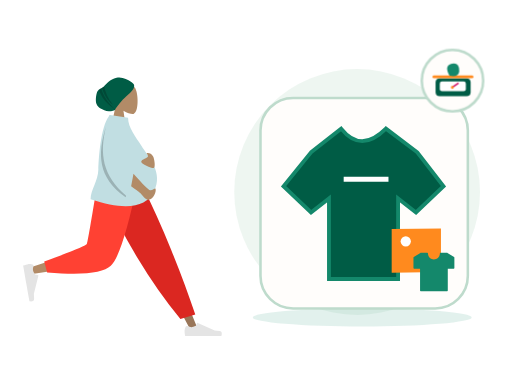
t = 0.00 s
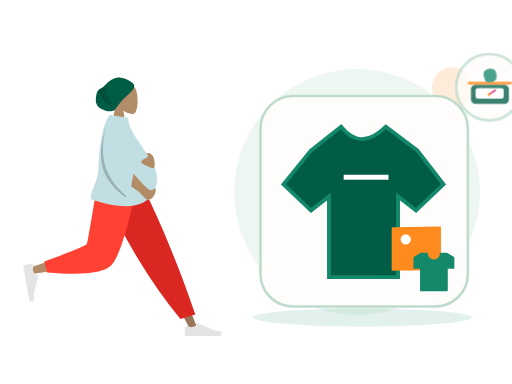
t = 0.70 s
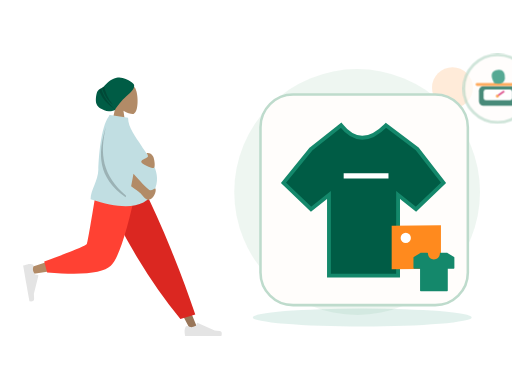
t = 1.05 s
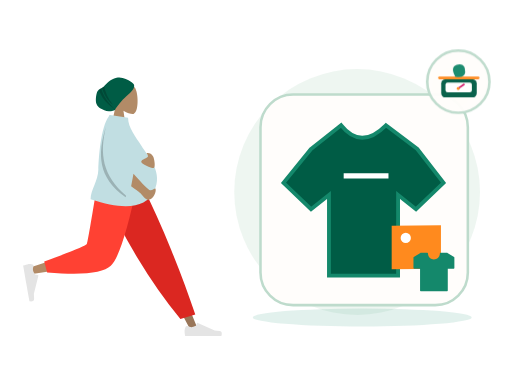
t = 1.75 s
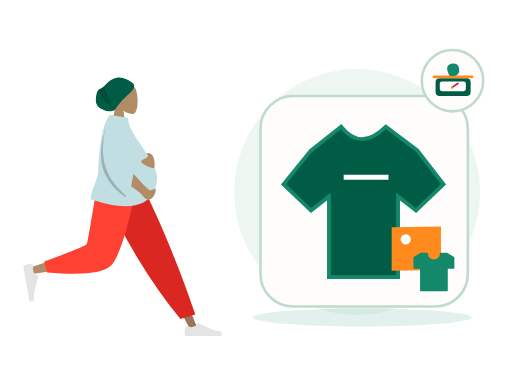
t = 2.10 s
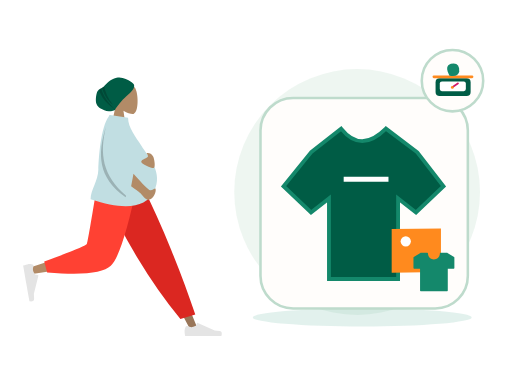
t = 2.80 s

The animated SVG that drew these frames (rendered in a browser with its animation timeline set to each time). Animation: 2 CSS @keyframes rules; one cycle of 2.80 s.

<?xml version="1.0" encoding="UTF-8"?>
<svg xmlns="http://www.w3.org/2000/svg" xmlns:xlink="http://www.w3.org/1999/xlink" width="800" height="600" viewBox="0 0 800 600" role="img" aria-labelledby="zil-096-title zil-096-desc" data-illustration="ZIL-096" data-base="BASE-CATALOG" data-theme="light" data-motion="on" data-requires-business-state="false" data-status="REVUE_VISUELLE_REQUISE">
<title id="zil-096-title">Produit au poids / grammage</title><desc id="zil-096-desc">Illustration Zamurek. Géométrie vectorielle native. Famille BASE-CATALOG. Sources Humaaans / IRA Design lorsque présentes. Pas de preuve transactionnelle.</desc>
<style><![CDATA[#zil-096-seal{transform-box:fill-box;transform-origin:center;animation:zil-096-hint 2s ease-in-out 1}#zil-096-device{transform-box:fill-box;transform-origin:center;animation:zil-096-float 2.8s ease-in-out 1}@keyframes zil-096-hint{0%,100%{scale:1;opacity:1}50%{scale:1.1;opacity:.72}}@keyframes zil-096-float{0%,100%{translate:0 0}50%{translate:0 -6px}}@media(prefers-reduced-motion:reduce){*{animation:none!important;transition:none!important}}]]></style>
<g id="zil-096-background" data-layer="decor">
<circle cx="558" cy="300" r="192" fill="#EAF4EE" opacity=".81"/>
<ellipse cx="566" cy="496" rx="171" ry="14" fill="#14886B" opacity=".12"/>
<circle cx="707" cy="137" r="32" fill="#FF8A1E" opacity=".17"/>
<path d="M701 218l10 16 16 10-16 10-10 16-10-16-16-10 16-10z" fill="#D21868" opacity=".25"/></g>
<g id="zil-096-person" data-upstream="Humaaans" data-source="standing-7.svg"><svg x="9" y="89" width="355" height="445" viewBox="0 0 380 480" overflow="visible">
    
    <title>humaaans/standing-7</title>
    <desc>Created with Sketch.</desc>
    <defs>
        <path d="M64.5343215,14.0230865 C64.3065515,12.6093624 64.7574964,11.9155004 59.0732802,7.93268952 C53.389064,3.94987864 44.211645,-0.747515329 34.9682446,1.29681455 C22.9724635,3.94987864 18.2079576,11.8626339 13.5821476,15.7094818 C9.41210415,19.1774243 5.22806492,19.5818551 2.74846744,23.8850047 C0.268869963,28.1881542 -1.05036881,40.5681125 1.10575813,45.4899954 C4.08002328,52.2794771 9.94531203,54.1079419 14.2269314,56.0640047 C21.5699769,59.4186837 31.9492069,55.8756958 32.2006365,55.2887931 C34.1455528,50.7488475 44.6146274,37.9419323 50.9115227,32.5613058 C55.5419392,28.6046667 65.6033492,20.6583313 64.5343215,14.0230865 Z" id="zil-096-person-node-0" data-part="part"></path>
    </defs>
    <g id="zil-096-person-node-1" data-part="part" stroke="none" stroke-width="1" fill="none" fill-rule="evenodd">
        <g id="zil-096-person-node-2" data-part="part" transform="translate(28.000000, 9.000000)">
            <g id="zil-096-person-node-3" data-part="head" transform="translate(88.812991, 0.000000)">
                <g id="zil-096-person-node-4" data-part="head" transform="translate(58.494090, 33.579940)" fill="#B28B67">
                    <path d="M8.94989243,37.3605292 C3.95849475,31.501641 0.580212404,24.3214928 1.14472537,16.2759306 C2.77124441,-6.90557456 35.0407011,-1.80593879 41.3177785,9.89409432 C47.5948559,21.5941274 46.8489759,51.2722317 38.7364127,53.363354 C35.5011336,54.1972907 28.6090274,52.1544798 21.5944711,47.9264891 L25.9973733,79.0753437 L0,79.0753437 L8.94989243,37.3605292 Z"></path>
                </g>
                <g id="zil-096-person-node-5" data-part="part" transform="translate(33.579940, 24.914149)">
                    <mask id="zil-096-person-node-6" data-part="part" fill="white">
                        <use xlink:href="#zil-096-person-node-0"></use>
                    </mask>
                    <use fill="#005C45" xlink:href="#zil-096-person-node-0"></use>
                    <path d="M13.4937455,12.9986866 C15.4436421,25.3254377 20.5624303,36.5992821 28.8501101,46.8202196 C19.186377,39.3220837 12.8193453,28.8377305 9.74901498,15.3671601 L13.4937455,12.9986866 Z M8.66406766,17.7021994 C11.8626445,30.9456549 20.1679354,43.4597279 33.5799405,55.2444182 C18.0609623,45.8769554 8.31194732,33.7885482 4.33289555,18.9791964 L8.66406766,17.7021994 Z" id="zil-096-person-node-7" data-part="part" fill-opacity="0.2" fill="#000000" mask="url(#zil-096-person-node-6)"></path>
                </g>
            </g>
            <g id="zil-096-person-node-8" data-part="legs" transform="translate(0.000000, 202.587623)">
                <polygon id="zil-096-person-node-9" data-part="part" fill="#997659" points="140.819105 0 221.309587 134.565555 281.65429 248.32939 294.652004 248.32939 193.543607 5.51402013e-13"></polygon>
                <g id="zil-096-person-node-10" data-part="part" transform="translate(270.805972, 215.561553)" fill="#E4E4E4">
                    <path d="M2.90101634,27.5159711 C1.68915471,30.7510048 1.08322389,33.1715576 1.08322389,34.7776295 C1.08322389,36.7309922 1.40863973,39.5814342 2.05947141,43.3289555 C4.32550923,43.3289555 24.6907726,43.3289555 63.1552616,43.3289555 C64.7429247,38.080202 63.8264335,35.2465689 60.4057881,34.8280561 C56.9851428,34.4095434 54.1435546,34.0316599 51.8810236,33.6944057 L23.4842859,21.0349984 C22.9378762,20.7914062 22.2974531,21.0368884 22.053861,21.5832981 C22.0496938,21.5926456 22.0456593,21.6020518 22.0417587,21.6115137 L20.2164382,26.0392887 C17.0498153,27.5167596 14.4766054,28.2554951 12.4968086,28.2554951 C10.8882707,28.2554951 8.66686616,27.6058583 5.8325951,26.3065849 L5.83260102,26.3065719 C4.74493521,25.8079692 3.45901046,26.2854991 2.96040771,27.373165 C2.9389172,27.420045 2.91910746,27.4676773 2.90101634,27.5159711 Z" id="zil-096-person-node-11" data-part="part"></path>
                </g>
                <path d="M264.89488,230.11238 L289.960742,222.529813 C278.978705,189.699447 265.518659,153.570834 249.580605,114.143973 C233.64255,74.7171116 216.525672,36.6691207 198.229971,2.84217094e-14 L127.43487,2.84217094e-14 C147.775755,46.3847539 169.339822,88.531257 192.127069,126.439509 C214.914315,164.347762 239.170253,198.905385 264.89488,230.11238 Z" id="zil-096-person-node-12" data-part="part" fill="#DB2721"></path>
                <path d="M135.52932,2.84217094e-14 C127.93253,47.2872601 113.280403,107.702209 111.897637,109.566632 C110.975793,110.809581 77.7891793,121.930063 12.3377948,142.928077 L15.1454578,154.389667 C93.1960803,143.128296 134.322102,134.391261 138.523523,128.178562 C144.825654,118.859514 176.293047,45.2388276 188.480956,2.84217094e-14 L135.52932,2.84217094e-14 Z" id="zil-096-person-node-13" data-part="part" fill="#B28B67"></path>
                <path d="M35.3450622,133.02041 L40.2904549,151.480129 C98.667773,156.600183 134.436845,152.900622 147.597671,140.381446 C160.758498,127.862271 175.757955,81.0684551 192.596043,-1.13686838e-13 L125.088686,-1.13686838e-13 C114.42047,66.3841564 108.456243,100.969601 107.196005,103.756335 C105.935767,106.543068 81.9854524,116.29776 35.3450622,133.02041 Z" id="zil-096-person-node-14" data-part="part" fill="#FF4133"></path>
                <g id="zil-096-person-node-15" data-part="part" transform="translate(26.538985, 166.816479) rotate(80.000000) translate(-26.538985, -166.816479) translate(-6.499343, 145.152001)" fill="#E4E4E4">
                    <path d="M2.90101634,27.5159711 C1.68915471,30.7510048 1.08322389,33.1715576 1.08322389,34.7776295 C1.08322389,36.7309922 1.40863973,39.5814342 2.05947141,43.3289555 C4.32550923,43.3289555 24.6907726,43.3289555 63.1552616,43.3289555 C64.7429247,38.080202 63.8264335,35.2465689 60.4057881,34.8280561 C56.9851428,34.4095434 54.1435546,34.0316599 51.8810236,33.6944057 L23.4842859,21.0349984 C22.9378762,20.7914062 22.2974531,21.0368884 22.053861,21.5832981 C22.0496938,21.5926456 22.0456593,21.6020518 22.0417587,21.6115137 L20.2164382,26.0392887 C17.0498153,27.5167596 14.4766054,28.2554951 12.4968086,28.2554951 C10.8882707,28.2554951 8.66686616,27.6058583 5.8325951,26.3065849 L5.83260102,26.3065719 C4.74493521,25.8079692 3.45901046,26.2854991 2.96040771,27.373165 C2.9389172,27.420045 2.91910746,27.4676773 2.90101634,27.5159711 Z" id="zil-096-person-node-16" data-part="part"></path>
                </g>
            </g>
            <g id="zil-096-person-node-17" data-part="body" transform="translate(23.827876, 88.835214)">
                <path d="M120.33885,2.47726092 C120.591739,1.65386181 120.848499,0.828114711 121.109013,9.9475983e-14 L122.070864,0.452558281 C122.220965,0.297686068 122.372189,0.146808113 122.524547,-8.52651283e-14 L152.844493,4.68817374 C152.844493,21.738969 166.411055,37.6923366 174.993389,51.4185123 C188.334712,72.7559884 212.074277,96.4066107 196.853431,128.106046 C183.138669,156.668861 147.414698,161.307286 89.681517,142.021321 C89.681517,126.636955 102.326331,111.170882 102.729291,92.4645844 C103.112891,74.6570098 106.442584,20.7031536 120.33885,2.47726092 Z" id="zil-096-person-node-18" data-part="part" fill="#C1DEE2"></path>
                <path d="M158.002294,120.007365 C160.029947,109.543105 161.345334,102.55704 161.948454,99.0491682 C178.10146,117.302434 187.433171,126.534933 189.943585,126.746664 C194.664903,127.144866 198.153576,122.958098 199.146931,124.135125 C200.788776,129.009639 196.151509,141.211347 187.287471,142.985553 C183.054714,143.832772 176.504768,135.104115 173.806079,132.011356 C172.744638,130.79492 167.476709,126.79359 158.002294,120.007365 Z M185.904216,64.2160256 C190.091476,64.2160256 192.340676,65.9471177 194.816496,69.4396784 C197.292315,72.9322392 199.63512,89.4039239 195.66013,89.4039239 C191.685141,89.4039239 175.031019,83.0364996 175.031019,78.7558037 C175.031019,74.4751078 186.394824,72.6622727 186.394824,69.4396784 C186.394824,66.2170842 181.716955,64.2160256 185.904216,64.2160256 Z" id="zil-096-person-node-19" data-part="part" fill="#B28B67"></path>
                <path d="M149.548896,135.931193 C149.300158,136.821628 149.046582,137.728782 148.788166,138.652658 C101.347312,105.495732 101.324552,65.3145315 115.433746,20.2764138 C104.799257,64.6152512 109.131721,102.010765 149.548896,135.931193 Z" id="zil-096-person-node-20" data-part="part" fill-opacity="0.2" fill="#000000"></path>
            </g>
        </g>
    </g>
</svg></g>
<g id="zil-096-device" data-layer="object" transform="translate(407 153)">
<rect x="0" y="0" width="324" height="329" rx="51" fill="#FFFDFB" stroke="#BEDBCC" stroke-width="4"/>
<g id="zil-096-object-geometry" transform="translate(1 16)"><path d="M78 69l47-37q31 39 70 0l49 37 41 53-43 41-28-22v126H106V141l-28 22-43-41z" fill="#005C45" stroke="#14886B" stroke-width="6"/><path d="M129 111h70" stroke="#FFFFFF" stroke-width="8"/><path d="M204 189l77-1v68l-77 1z" fill="#FF8A1E"/><circle cx="226" cy="208" r="8" fill="#FFFFFF"/></g>
</g>
<g id="zil-096-ira" data-upstream="IRA Design" data-source="tshirt.svg"><svg x="645" y="392" width="66" height="66" viewBox="0 0 64 64" overflow="visible"><g class="nc-icon-wrapper" fill="#14886B"><path fill="#14886B" d="M62.5,9.3l-10-6.2C52.4,3.1,52.2,3,52,3H42c-0.6,0-1,0.4-1,1c0,5-4,9-9,9s-9-4-9-9c0-0.6-0.4-1-1-1H12 c-0.2,0-0.4,0.1-0.5,0.1l-10,6.2C1.2,9.5,1,9.8,1,10.2V26c0,0.6,0.4,1,1,1h9v33c0,0.6,0.4,1,1,1h40c0.6,0,1-0.4,1-1V27h9 c0.6,0,1-0.4,1-1V10.2C63,9.8,62.8,9.5,62.5,9.3z"></path></g></svg></g>
<g id="zil-096-seal" data-layer="contextual-accessory" transform="translate(707 126)">
<circle r="48" fill="#FFFDFB" stroke="#BEDBCC" stroke-width="4"/>
<g id="zil-096-context-symbol"><g transform="translate(-35 -35) scale(.22)"><rect x="39" y="143" width="249" height="126" rx="29" fill="#005C45"/><rect x="69" y="165" width="185" height="69" rx="15" fill="#FFFFFF"/><path d="M158 206l44-30" stroke="#D21868" stroke-width="12"/><circle cx="158" cy="207" r="10" fill="#FF8A1E"/><path d="M27 132h271" stroke="#FF8A1E" stroke-width="19" stroke-linecap="round"/><path d="M138 124q-38-68 10-84 62-15 59 53-5 43-69 31z" fill="#14886B"/></g></g></g>
</svg>
